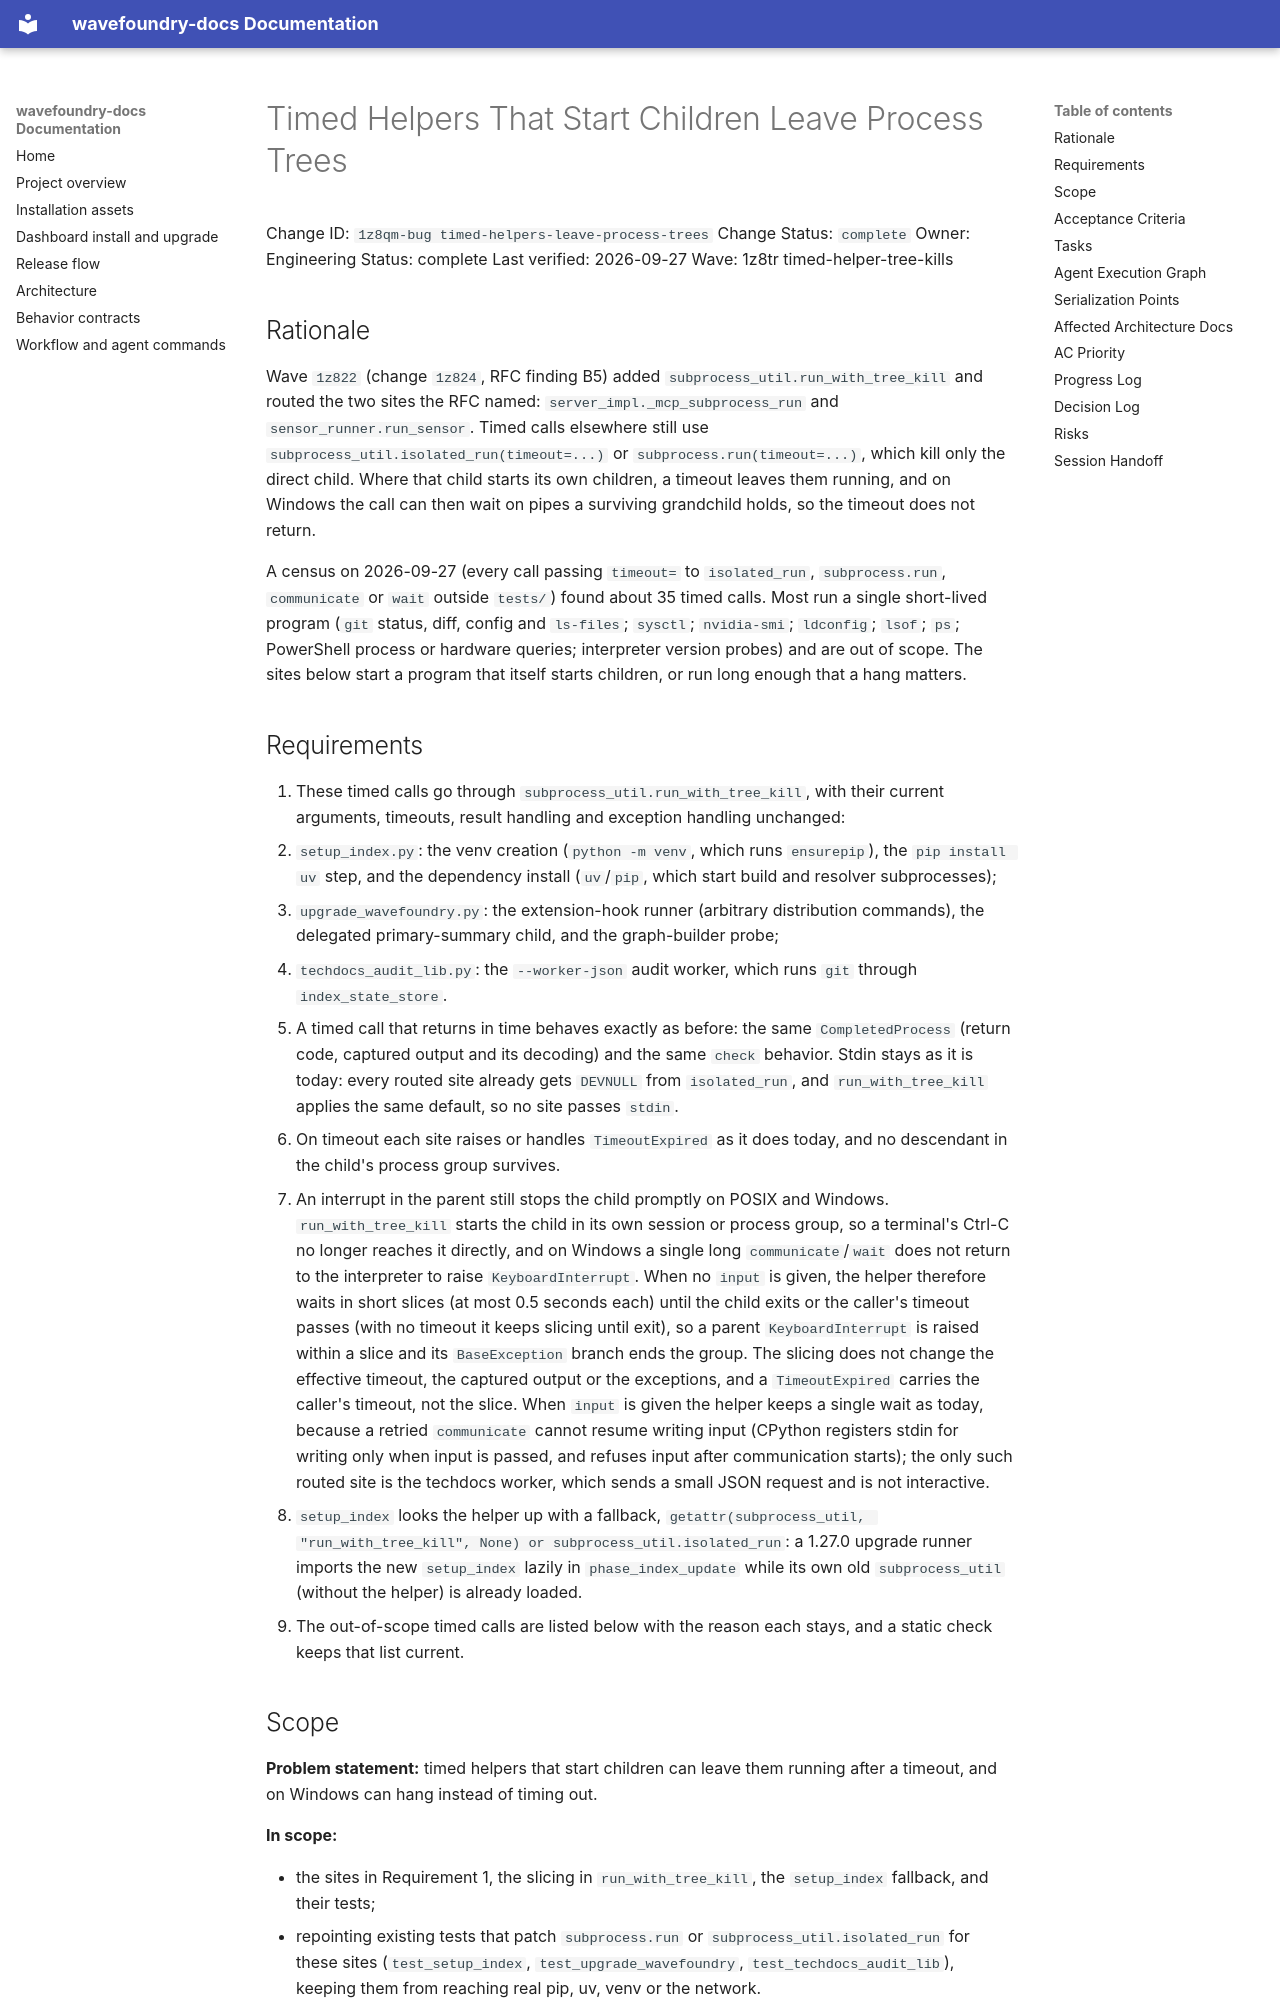

repository: coryhacking/wavefoundry · page: waves/1z8tr timed-helper-tree-kills/1z8qm-bug timed-helpers-leave-process-trees/index.html · generator: mkdocs

# Timed Helpers That Start Children Leave Process Trees

Change ID: `1z8qm-bug timed-helpers-leave-process-trees`
Change Status: `complete`
Owner: Engineering
Status: complete
Last verified: 2026-09-27
Wave: 1z8tr timed-helper-tree-kills

## Rationale

Wave `1z822` (change `1z824`, RFC finding B5) added `subprocess_util.run_with_tree_kill` and routed the two sites the RFC named: `server_impl._mcp_subprocess_run` and `sensor_runner.run_sensor`. Timed calls elsewhere still use `subprocess_util.isolated_run(timeout=...)` or `subprocess.run(timeout=...)`, which kill only the direct child. Where that child starts its own children, a timeout leaves them running, and on Windows the call can then wait on pipes a surviving grandchild holds, so the timeout does not return.

A census on 2026-09-27 (every call passing `timeout=` to `isolated_run`, `subprocess.run`, `communicate` or `wait` outside `tests/`) found about 35 timed calls. Most run a single short-lived program (`git` status, diff, config and `ls-files`; `sysctl`; `nvidia-smi`; `ldconfig`; `lsof`; `ps`; PowerShell process or hardware queries; interpreter version probes) and are out of scope. The sites below start a program that itself starts children, or run long enough that a hang matters.

## Requirements

1. These timed calls go through `subprocess_util.run_with_tree_kill`, with their current arguments, timeouts, result handling and exception handling unchanged:
   - `setup_index.py`: the venv creation (`python -m venv`, which runs `ensurepip`), the `pip install uv` step, and the dependency install (`uv`/`pip`, which start build and resolver subprocesses);
   - `upgrade_wavefoundry.py`: the extension-hook runner (arbitrary distribution commands), the delegated primary-summary child, and the graph-builder probe;
   - `techdocs_audit_lib.py`: the `--worker-json` audit worker, which runs `git` through `index_state_store`.
2. A timed call that returns in time behaves exactly as before: the same `CompletedProcess` (return code, captured output and its decoding) and the same `check` behavior. Stdin stays as it is today: every routed site already gets `DEVNULL` from `isolated_run`, and `run_with_tree_kill` applies the same default, so no site passes `stdin`.
3. On timeout each site raises or handles `TimeoutExpired` as it does today, and no descendant in the child's process group survives.
4. An interrupt in the parent still stops the child promptly on POSIX and Windows. `run_with_tree_kill` starts the child in its own session or process group, so a terminal's Ctrl-C no longer reaches it directly, and on Windows a single long `communicate`/`wait` does not return to the interpreter to raise `KeyboardInterrupt`. When no `input` is given, the helper therefore waits in short slices (at most 0.5 seconds each) until the child exits or the caller's timeout passes (with no timeout it keeps slicing until exit), so a parent `KeyboardInterrupt` is raised within a slice and its `BaseException` branch ends the group. The slicing does not change the effective timeout, the captured output or the exceptions, and a `TimeoutExpired` carries the caller's timeout, not the slice. When `input` is given the helper keeps a single wait as today, because a retried `communicate` cannot resume writing input (CPython registers stdin for writing only when input is passed, and refuses input after communication starts); the only such routed site is the techdocs worker, which sends a small JSON request and is not interactive.
5. `setup_index` looks the helper up with a fallback, `getattr(subprocess_util, "run_with_tree_kill", None) or subprocess_util.isolated_run`: a 1.27.0 upgrade runner imports the new `setup_index` lazily in `phase_index_update` while its own old `subprocess_util` (without the helper) is already loaded.
6. The out-of-scope timed calls are listed below with the reason each stays, and a static check keeps that list current.
